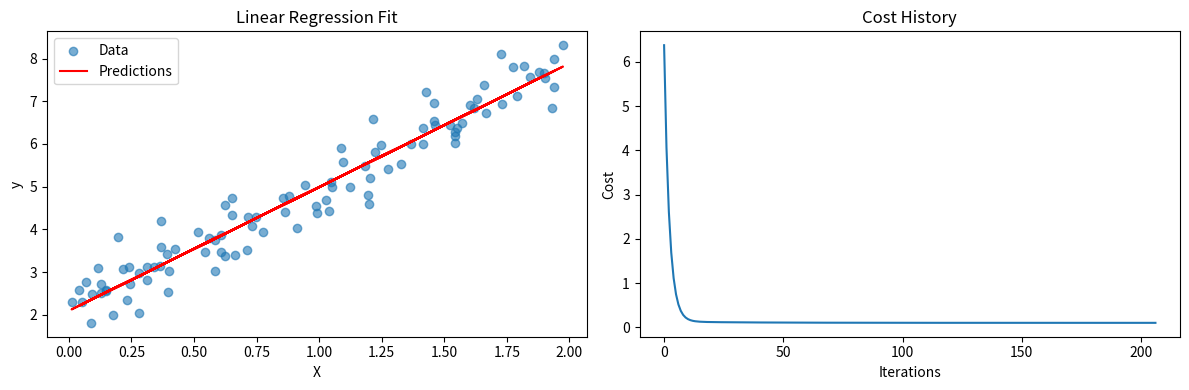

Generate this figure with matplotlib:
"""
Linear Regression using gradient descent with methods for training, prediction, scoring (R²), 
and cost visualization. 
Example loads data, fits model, evaluates, and plots results.
"""

import numpy as np
import matplotlib.pyplot as plt
import pandas as pd

class LinearRegression:
    
    def __init__(self, learning_rate=0.01, max_iterations=1000, tolerance=1e-6):
        self.learning_rate = learning_rate
        self.max_iterations = max_iterations
        self.tolerance = tolerance
        self.weights = None
        self.bias = None
        self.cost_history = []
        
    def _add_bias(self, X):
        return np.c_[np.ones(X.shape[0]), X]
    
    def _compute_cost(self, X, y):
        m = X.shape[0]
        predictions = X.dot(self.theta)
        cost = (1/(2*m)) * np.sum((predictions - y)**2)
        return cost
    
    def fit(self, X, y):
        X = np.array(X)
        y = np.array(y).reshape(-1, 1)
        X_with_bias = self._add_bias(X)
        n_features = X_with_bias.shape[1]
        self.theta = np.random.normal(0, 1, n_features).reshape(-1, 1)
        m = X.shape[0]
        prev_cost = float('inf')

        for _ in range(self.max_iterations):
            predictions = X_with_bias.dot(self.theta)
            cost = self._compute_cost(X_with_bias, y)
            self.cost_history.append(cost)
            gradients = (1/m) * X_with_bias.T.dot(predictions - y)
            self.theta -= self.learning_rate * gradients
            if abs(prev_cost - cost) < self.tolerance:
                break
            prev_cost = cost

        self.bias = self.theta[0]
        self.weights = self.theta[1:]
        
    def predict(self, X):
        X = np.array(X)
        X_with_bias = self._add_bias(X)
        return X_with_bias.dot(self.theta)
    
    def score(self, X, y):
        y_pred = self.predict(X)
        ss_res = np.sum((y - y_pred)**2)
        ss_tot = np.sum((y - np.mean(y))**2)
        return 1 - (ss_res / ss_tot)
    
    def plot_cost_history(self):
        plt.figure(figsize=(10, 6))
        plt.plot(self.cost_history)
        plt.title('Cost Function Over Iterations')
        plt.xlabel('Iterations')
        plt.ylabel('Cost')
        plt.grid(True)
        plt.show()

if __name__ == "__main__":
    np.random.seed(42)

    X = 2 * np.random.rand(100, 1)
    y = 3 * X.ravel() + 2 + np.random.randn(100) * 0.5
    
    model = LinearRegression(learning_rate=0.1, max_iterations=1000)
    model.fit(X, y)
    
    predictions = model.predict(X)
    
    print(f"Weights: {model.weights.ravel()}")
    print(f"Bias: {model.bias[0]}")
    print(f"R-squared: {model.score(X, y):.4f}")
    
    plt.figure(figsize=(12, 4))
    
    plt.subplot(1, 2, 1)
    plt.scatter(X, y, alpha=0.6, label='Data')
    plt.plot(X, predictions, 'r-', label='Predictions')
    plt.xlabel('X')
    plt.ylabel('y')
    plt.legend()
    plt.title('Linear Regression Fit')
    
    plt.subplot(1, 2, 2)
    plt.plot(model.cost_history)
    plt.xlabel('Iterations')
    plt.ylabel('Cost')
    plt.title('Cost History')
    
    plt.tight_layout()
    plt.show()
